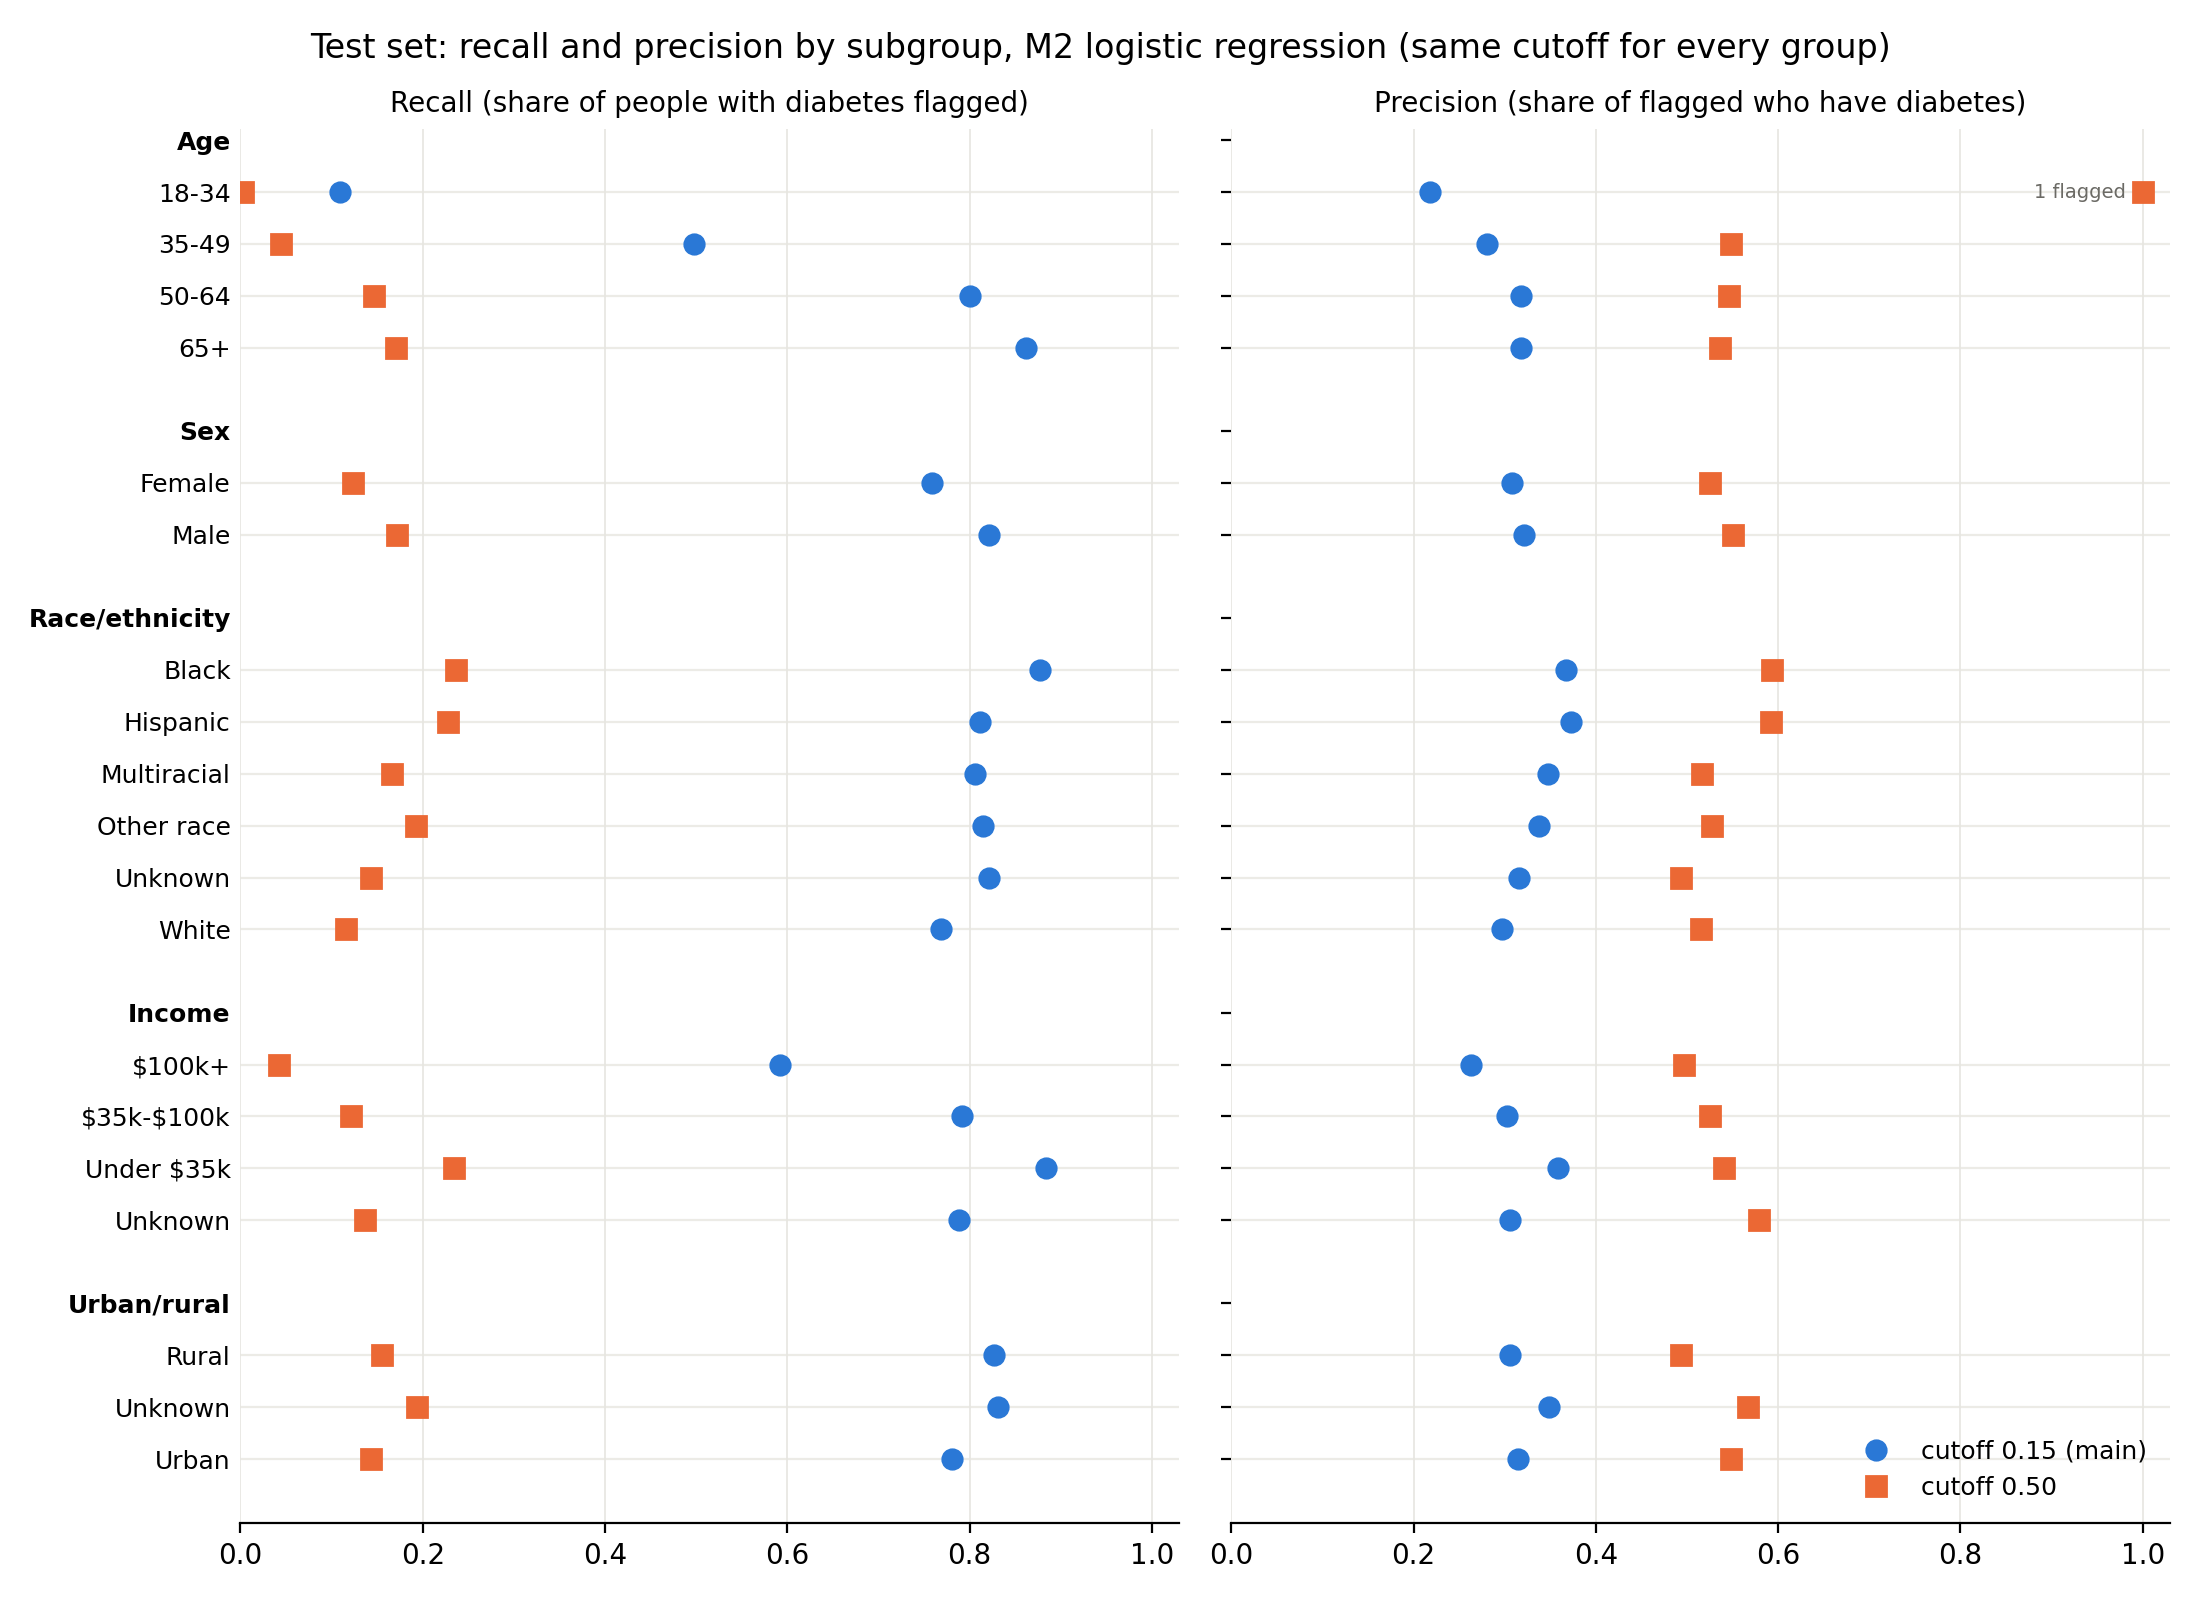

The table this chart was drawn from, first rows:
cut, grouping, group, n, positives, prevalence, recall, precision, false_pos_rate, n_flagged
0.15, grp_age, 18-34, 15560, 310, 0.01992, 0.1097, 0.2179, 0.008, 156
0.15, grp_age, 35-49, 17079, 1294, 0.07577, 0.4977, 0.281, 0.1044, 2292
0.15, grp_age, 50-64, 21347, 3900, 0.1827, 0.801, 0.318, 0.384, 9824
0.15, grp_age, 65+, 32807, 7460, 0.2274, 0.8623, 0.3179, 0.5445, 20235
0.15, grp_sex, Female, 45282, 6544, 0.1445, 0.7584, 0.3085, 0.2872, 16087
0.15, grp_sex, Male, 41511, 6420, 0.1547, 0.8212, 0.3211, 0.3177, 16420
0.15, grp_race, Black, 6613, 1465, 0.2215, 0.8771, 0.3667, 0.431, 3504
0.15, grp_race, Hispanic, 9183, 1348, 0.1468, 0.8116, 0.373, 0.2347, 2933
0.15, grp_race, Multiracial, 2023, 288, 0.1424, 0.8056, 0.3478, 0.2507, 667
0.15, grp_race, Other race, 4544, 711, 0.1565, 0.8143, 0.3372, 0.2969, 1717
0.15, grp_race, Unknown, 1464, 252, 0.1721, 0.8214, 0.316, 0.3696, 655
0.15, grp_race, White, 62966, 8900, 0.1413, 0.7683, 0.2969, 0.2995, 23031
0.15, grp_income, $100k+, 21831, 1965, 0.09001, 0.5924, 0.2628, 0.1644, 4430
0.15, grp_income, $35k-$100k, 31110, 4615, 0.1483, 0.792, 0.3028, 0.3176, 12070
0.15, grp_income, Under $35k, 18045, 4022, 0.2229, 0.8839, 0.3582, 0.4543, 9926
0.15, grp_income, Unknown, 15807, 2362, 0.1494, 0.7879, 0.306, 0.3139, 6081
0.15, grp_urban, Rural, 11321, 1877, 0.1658, 0.8263, 0.3063, 0.372, 5064
0.15, grp_urban, Unknown, 2780, 479, 0.1723, 0.8309, 0.3485, 0.3233, 1142
0.15, grp_urban, Urban, 72692, 10608, 0.1459, 0.7811, 0.315, 0.2902, 26301
0.5, grp_age, 18-34, 15560, 310, 0.01992, 0.003226, 1.0, 0.0, 1
0.5, grp_age, 35-49, 17079, 1294, 0.07577, 0.04405, 0.5481, 0.002978, 104
0.5, grp_age, 50-64, 21347, 3900, 0.1827, 0.1469, 0.5462, 0.02728, 1049
0.5, grp_age, 65+, 32807, 7460, 0.2274, 0.1712, 0.5368, 0.04348, 2379
0.5, grp_sex, Female, 45282, 6544, 0.1445, 0.123, 0.5258, 0.01874, 1531
0.5, grp_sex, Male, 41511, 6420, 0.1547, 0.1718, 0.5509, 0.02562, 2002
0.5, grp_race, Black, 6613, 1465, 0.2215, 0.2362, 0.5935, 0.04604, 583
0.5, grp_race, Hispanic, 9183, 1348, 0.1468, 0.2277, 0.5927, 0.02693, 518
0.5, grp_race, Multiracial, 2023, 288, 0.1424, 0.1667, 0.5161, 0.02594, 93
0.5, grp_race, Other race, 4544, 711, 0.1565, 0.1927, 0.5269, 0.03209, 260
0.5, grp_race, Unknown, 1464, 252, 0.1721, 0.1429, 0.4932, 0.03053, 73
0.5, grp_race, White, 62966, 8900, 0.1413, 0.1162, 0.5155, 0.01798, 2006
0.5, grp_income, $100k+, 21831, 1965, 0.09001, 0.04275, 0.497, 0.004279, 169
0.5, grp_income, $35k-$100k, 31110, 4615, 0.1483, 0.1211, 0.5254, 0.01906, 1064
0.5, grp_income, Under $35k, 18045, 4022, 0.2229, 0.2342, 0.5408, 0.05705, 1742
0.5, grp_income, Unknown, 15807, 2362, 0.1494, 0.1367, 0.5789, 0.01748, 558
0.5, grp_urban, Rural, 11321, 1877, 0.1658, 0.1556, 0.4932, 0.03177, 592
0.5, grp_urban, Unknown, 2780, 479, 0.1723, 0.1942, 0.5671, 0.03086, 164
0.5, grp_urban, Urban, 72692, 10608, 0.1459, 0.1436, 0.5484, 0.0202, 2777
